Run: headless pygame with SDL's dummy video driver; simulated clock (each Clock.tick advances the game by its frame time, no real sleeping); random seed 0; keys injected as events and as key.get_pressed() state; no mouse input.
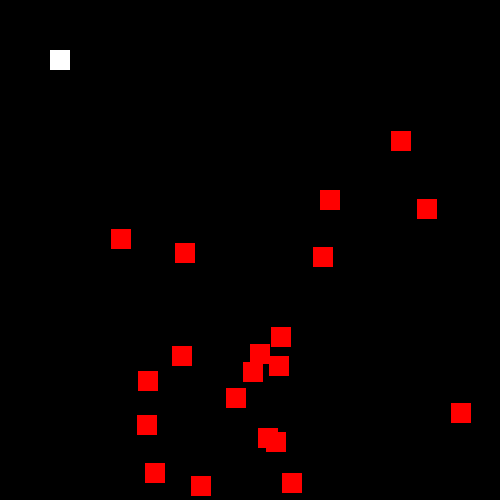
Frame 1 of 3 · flips 1–60 · no input
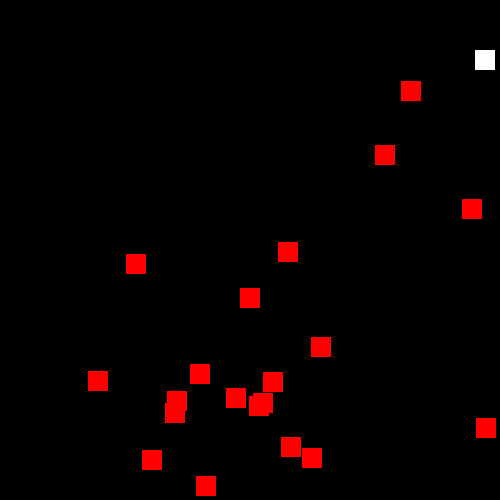
Frame 2 of 3 · flips 61–180 · tapped SPACE, RETURN · held RIGHT (→), D
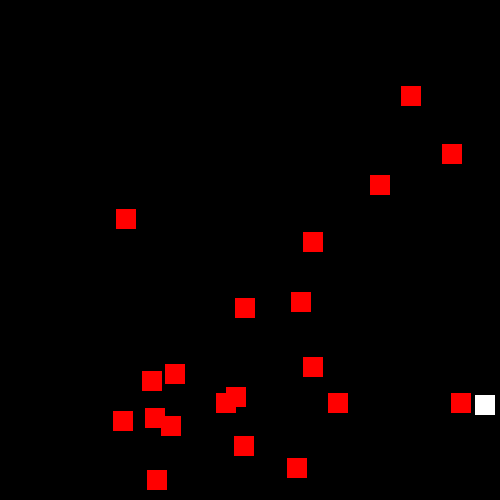
Frame 3 of 3 · flips 181–300 · held DOWN (↓), S (game ended)

The pygame program that drew these frames:

import pygame
import random

pygame.init()



screenWidth = 500
screenHeight = 500

win = pygame.display.set_mode((screenWidth, screenHeight))

pygame.display.set_caption("game test")

# 플레이어
x = 50 # 플레이어 초기 x 위치값
y = 50 # 플레이어 초기 y 위치값
width = 20 # 플레이어 높이
height = 20 # 플레이어 너비
vel = 5 # 이동속도

# 적
enemyNum = 20 # 적 개수

# 적 위치 값을 배열 넣기, 랜덤한 초기 위치값으로 설정
enemy = []
for i in range(enemyNum):
    enemy.append([random.randrange(100,screenHeight), random.randrange(100,screenWidth)]) # 

run = True
while run:
    pygame.time.delay(15) # 게임 속도조절

    # 윈도우창 끌수 있게끔 하는거
    for event in pygame.event.get():
        if event.type == pygame.QUIT:
            run = False

    # 키 눌렸을때 설정하는것, 화면 밖으로 못나가게끔 설정함
    keys = pygame.key.get_pressed()

    if keys[pygame.K_LEFT] and x > vel:
        x -= vel
    if keys[pygame.K_RIGHT] and x < screenWidth - width - vel:
        x += vel
    if keys[pygame.K_UP] and y > vel:
        y -= vel
    if keys[pygame.K_DOWN] and y < screenHeight - height - vel:
        y += vel
    if keys[pygame.K_SPACE]:
       isJump = True
            
    win.fill((0,0,0)) # 각 도형 자취 안남도록 하는것 및 배경설정
    
    pygame.draw.rect(win, (255,255, 255), (x, y, width, height)) # 플레이어 그리기


    # 적 움직임, 우선 랜덤하게 각자 움직이게함
    for i in range(len(enemy)):
        pygame.draw.rect(win, (255, 0, 0), (enemy[i][0], enemy[i][1], width, height))
        randomMove = random.randrange(0,4)

        if randomMove == 0 and enemy[i][0] > vel:
            enemy[i][0] -= vel
        if randomMove == 1 and enemy[i][0] < screenWidth - width - vel:
            enemy[i][0] += vel
        if randomMove == 2 and enemy[i][1] > vel:
            enemy[i][1] -= vel
        if randomMove == 3 and enemy[i][1] < screenHeight - height - vel:
            enemy[i][1] += vel

        # 거리가 20 이하로 줄어들면 게임 오버 시킴
        distance = ( (enemy[i][0] - x)**2 + (enemy[i][1] - y)**2 ) ** 0.5 
        if (distance < 20):
            print("game over")
            run = False

    pygame.display.update()

pygame.quit()
